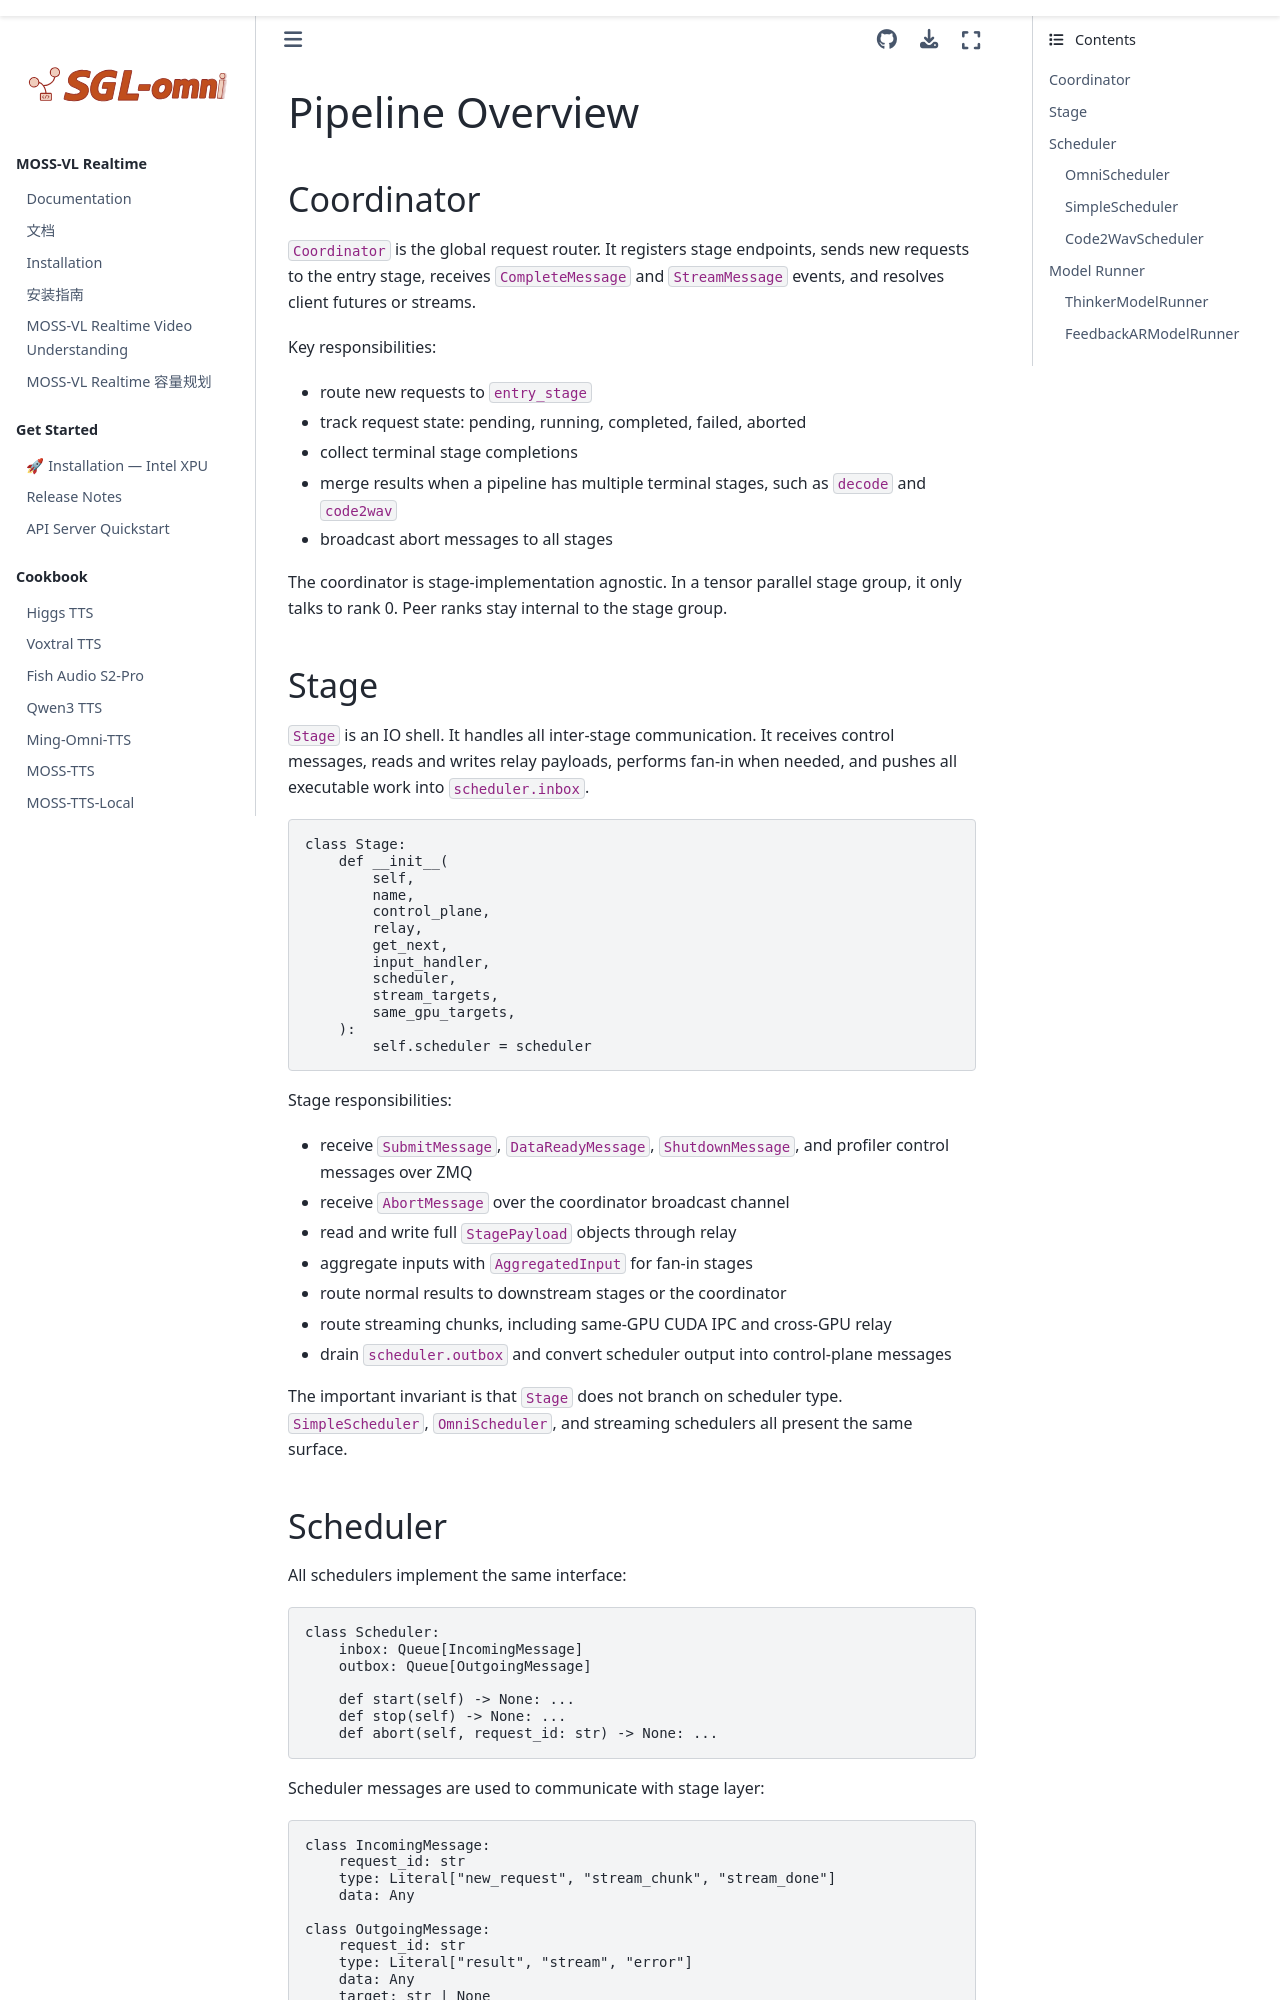

repository: fnlp-vision/sglang-omni-realtime · page: developer_reference/pipeline.html · generator: sphinx

# Pipeline Overview

## Coordinator

`Coordinator` is the global request router. It registers stage endpoints, sends
new requests to the entry stage, receives `CompleteMessage` and `StreamMessage`
events, and resolves client futures or streams.

Key responsibilities:

- route new requests to `entry_stage`
- track request state: pending, running, completed, failed, aborted
- collect terminal stage completions
- merge results when a pipeline has multiple terminal stages, such as `decode`
  and `code2wav`
- broadcast abort messages to all stages

The coordinator is stage-implementation agnostic. In a tensor
parallel stage group, it only talks to rank 0. Peer ranks stay internal to the
stage group.

## Stage

`Stage` is an IO shell. It handles all inter-stage communication. It receives control messages, reads
and writes relay payloads, performs fan-in when needed, and pushes all executable
work into `scheduler.inbox`.

```python
class Stage:
    def __init__(
        self,
        name,
        control_plane,
        relay,
        get_next,
        input_handler,
        scheduler,
        stream_targets,
        same_gpu_targets,
    ):
        self.scheduler = scheduler
```

Stage responsibilities:

- receive `SubmitMessage`, `DataReadyMessage`, `ShutdownMessage`, and profiler
  control messages over ZMQ
- receive `AbortMessage` over the coordinator broadcast channel
- read and write full `StagePayload` objects through relay
- aggregate inputs with `AggregatedInput` for fan-in stages
- route normal results to downstream stages or the coordinator
- route streaming chunks, including same-GPU CUDA IPC and cross-GPU relay
- drain `scheduler.outbox` and convert scheduler output into control-plane
  messages

The important invariant is that `Stage` does not branch on scheduler type.
`SimpleScheduler`, `OmniScheduler`, and streaming schedulers all present the
same surface.

## Scheduler

All schedulers implement the same interface:

```python
class Scheduler:
    inbox: Queue[IncomingMessage]
    outbox: Queue[OutgoingMessage]

    def start(self) -> None: ...
    def stop(self) -> None: ...
    def abort(self, request_id: str) -> None: ...
```

Scheduler messages are used to communicate with stage layer:

```python
class IncomingMessage:
    request_id: str
    type: Literal["new_request", "stream_chunk", "stream_done"]
    data: Any

class OutgoingMessage:
    request_id: str
    type: Literal["result", "stream", "error"]
    data: Any
    target: str | None
    metadata: dict[str, Any] | None
```
